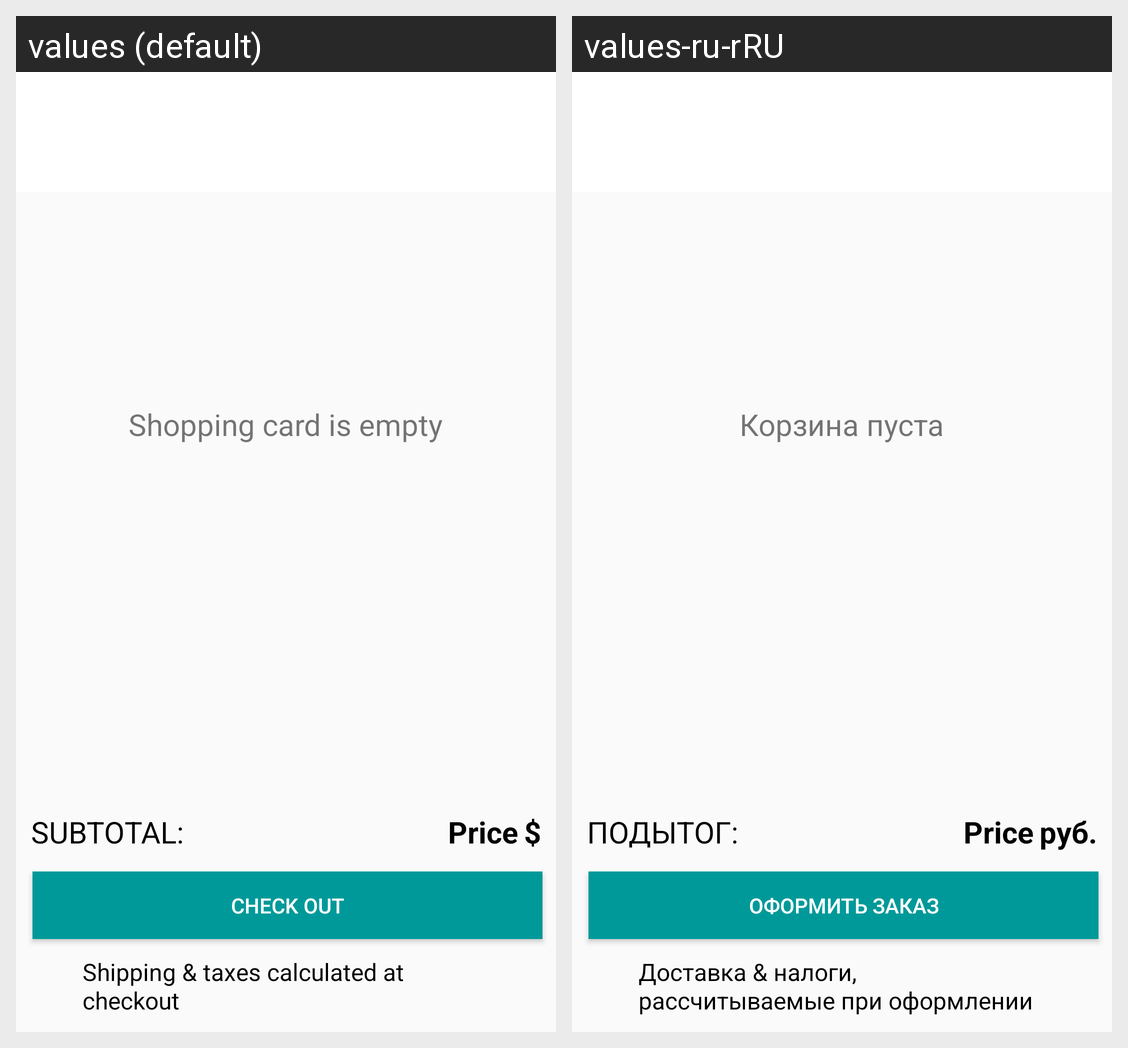

This grid shows one Android layout under two languages. Give, for every string resource on the screen, its name, the default text and each shown locale's text.
Android screen res/layout/activity_shopping_cart.xml rendered under 2 locales, left to right: values (default), values-ru-rRU. Device: Nexus 5 (rendered at 1080×1920; each locale shown at half size, 540×960, under a caption strip naming it); theme AppThemeNo.
Strings drawn on this screen, with the default value and each locale's value (text and hints the layout hard-codes, and strings that could not be matched under every locale, appear in the picture but are not listed):

card_empty
  values: Shopping card is empty
  values-ru-rRU: Корзина пуста

subtotal
  values: SUBTOTAL:
  values-ru-rRU: ПОДЫТОГ:

dollar
  values: $
  values-ru-rRU: руб.

check_out
  values: Check Out
  values-ru-rRU: Оформить заказ

calculated
  values: Shipping & taxes calculated at checkout
  values-ru-rRU: Доставка & налоги, рассчитываемые при оформлении заказа
